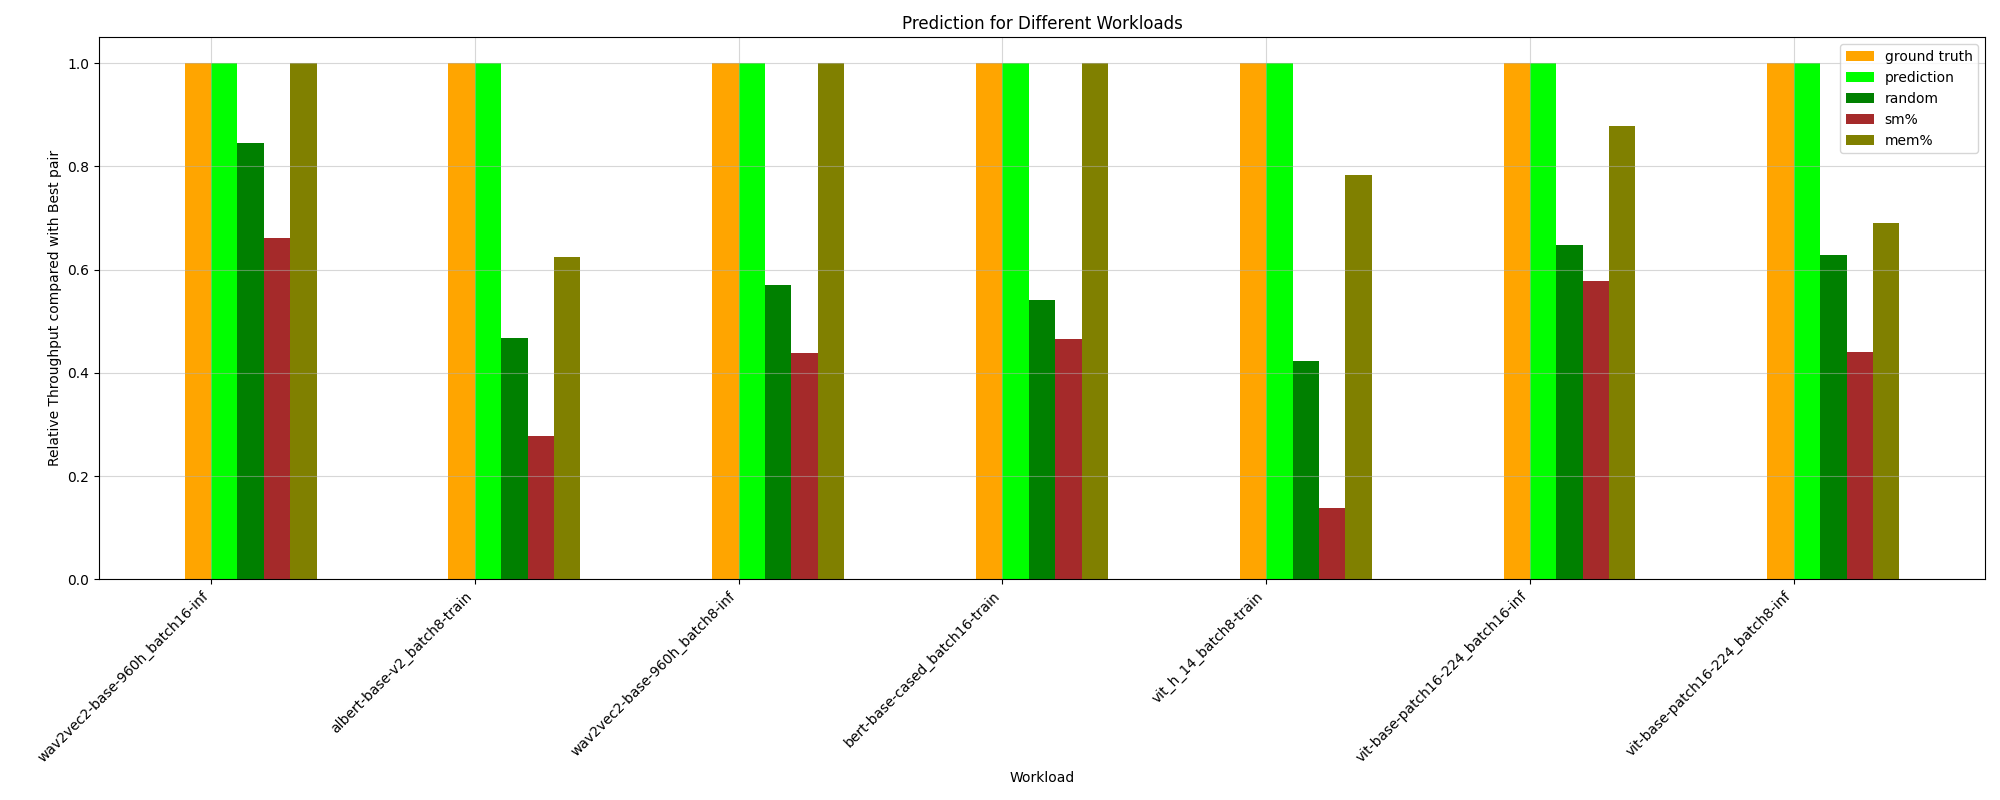

The file beside this chart, header and first rows:
HPworkload, ground truth, random, prediction, _PCIe read bandwidth, _PCIe write bandwidth, _Long_Kernel, _ave_Kernel_Length, _long/short_Ratio, _avg_Thread, sm%, mem%, CPU%, MainMem%, ground truth value
whisper-large-v2_batch8-inf, 1.0, 0.4116, 0.7455, 1.0, 1.0, 0.13, 0.4257, 0.06734, 0.13, 0.13, 0.7455, 1.0, 0.13, 60.85
vit-base-patch16-224_batch8-inf, 1.0, 0.6289, 1.0, 0.8363, 0.8363, 0.56, 0.7386, 0.3891, 0.56, 0.4409, 0.6897, 0.4713, 0.56, 161.7
albert-base-v2_batch2-train, 1.0, 0.4746, 0.6502, 1.0, 1.0, 0.2987, 0.3089, 0.3089, 0.2987, 0.241, 0.6502, 0.9327, 0.3089, 100.3
bert-base-cased_batch8-inf, 1.0, 0.8338, 0.9599, 0.5677, 0.9959, 0.8186, 0.8268, 0.8268, 0.8186, 0.5677, 0.8415, 1.0, 0.9599, 113.2
wav2vec2-base-960h_batch8-inf, 1.0, 0.5693, 1.0, 0.4375, 0.4375, 0.2169, 0.5462, 0.5462, 1.0, 0.4375, 1.0, 0.7974, 0.7138, 119.5
bert-base-cased_batch8-train, 1.0, 0.5682, 0.6368, 0.3698, 0.3698, 0.6368, 0.6368, 0.361, 0.6368, 0.3676, 0.6368, 0.8186, 0.361, 94.56
bert-base-cased_batch16-inf, 1.0, 0.6801, 0.9308, 0.7758, 0.7758, 0.8421, 0.8421, 0.6905, 0.8421, 0.6182, 0.8421, 0.7758, 0.6905, 145.3
vit_h_14_batch8-train, 1.0, 0.4222, 1.0, 0.1387, 1.0, 0.7829, 0.7829, 0.7829, 0.7829, 0.1387, 0.7829, 0.3059, 0.3059, 70.25
vit-base-patch16-224_batch16-inf, 1.0, 0.6474, 1.0, 0.9087, 0.9087, 0.8773, 0.8773, 0.4381, 0.8773, 0.5785, 0.8773, 0.5785, 0.5785, 159.9
whisper-large-v2_batch16-inf, 1.0, 0.345, 0.4499, 0.3164, 1.0, 0.1523, 0.1643, 0.1643, 0.1523, 0.2336, 0.4499, 0.3164, 0.1643, 46.12
wav2vec2-base-960h_batch16-inf, 1.0, 0.8461, 1.0, 0.8772, 0.8772, 0.6611, 0.6611, 0.6611, 1.0, 0.6611, 1.0, 0.8772, 0.6611, 104.5
albert-base-v2_batch16-train, 1.0, 0.5966, 0.8133, 0.5413, 0.5413, 0.5238, 0.8133, 0.8133, 0.5238, 0.4392, 0.8133, 1.0, 0.7265, 64.26
wav2vec2-base-960h_batch2-inf, 1.0, 0.6555, 0.8718, 0.8718, 0.8718, 0.4163, 0.5446, 0.5446, 0.4163, 0.4303, 0.5446, 0.3892, 0.4163, 119.1
albert-base-v2_batch8-train, 1.0, 0.4666, 1.0, 0.9249, 0.9249, 0.6251, 0.6251, 0.36, 0.6251, 0.2779, 0.6251, 0.3838, 0.36, 92.5
vit-base-patch16-224_batch2-inf, 1.0, 0.6149, 0.8576, 0.8722, 0.8722, 0.8576, 0.8576, 0.8576, 0.8576, 0.4511, 0.8576, 0.4122, 0.4122, 140.3
bert-base-cased_batch16-train, 1.0, 0.5405, 1.0, 0.4671, 0.4671, 0.4658, 0.4647, 0.4647, 1.0, 0.4658, 1.0, 0.481, 0.6579, 76.23
bert-base-cased_batch2-inf, 1.0, 0.7326, 0.4615, 0.4296, 0.4296, 0.6383, 0.7847, 0.7847, 0.6383, 0.854, 0.7847, 1.0, 0.96, 108.7
bert-base-cased_batch2-train, 1.0, 0.4815, 0.9254, 0.3439, 0.3439, 0.7236, 0.7236, 0.3063, 0.7236, 0.1998, 0.7236, 0.9468, 0.7087, 97.88
vit_h_14_batch2-train, 1.0, 0.4737, 0.682, 0.3041, 0.9681, 0.682, 0.682, 0.2606, 0.682, 0.08231, 0.682, 0.3041, 1.0, 92.8
whisper-large-v2_batch2-inf, 1.0, 0.4904, 0.7412, 1.0, 1.0, 0.825, 0.04826, 0.04434, 0.7412, 0.2836, 0.825, 0.2836, 1.0, 84.92
